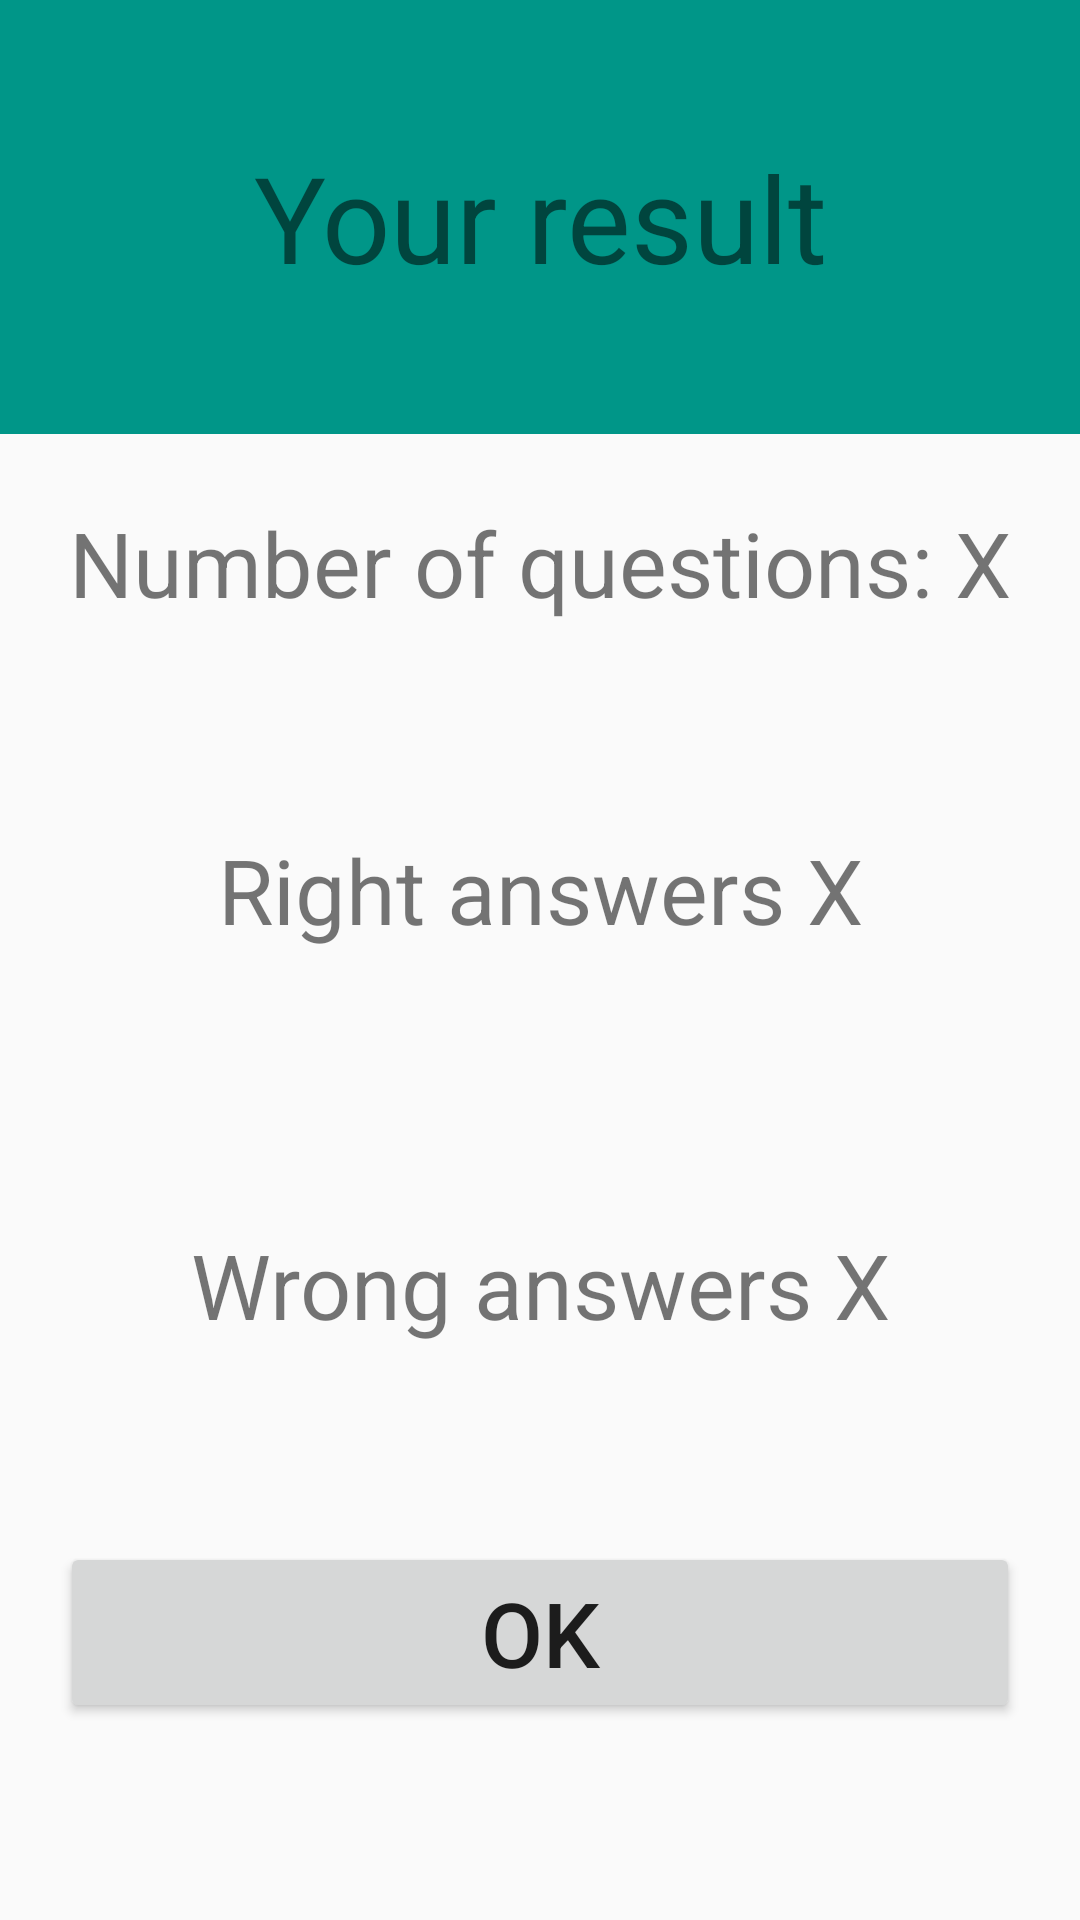

Write the Android layout XML for this screen, with the resource values it uses.
<!-- AndroidManifest.xml: application theme AppTheme -->
<!-- res/layout/activity_result_view.xml -->
<?xml version="1.0" encoding="utf-8"?>
<LinearLayout xmlns:android="http://schemas.android.com/apk/res/android"
    xmlns:app="http://schemas.android.com/apk/res-auto"
    xmlns:tools="http://schemas.android.com/tools"
    android:layout_width="match_parent"
    android:layout_height="match_parent"
    tools:context=".Game.ResultViewActivity"
    android:weightSum="4"
    android:orientation="vertical">

    <TextView
        android:layout_width="match_parent"
        android:layout_height="wrap_content"
        android:orientation="horizontal"
        android:layout_weight="1"
        android:text="Your result"
        android:textSize="40dp"
        android:gravity="center"
        android:background="#009688"
        />
    <TextView
        android:id="@+id/number_of_questionsX"
        android:layout_width="match_parent"
        android:layout_height="wrap_content"
        android:orientation="horizontal"
        android:layout_weight="0.5"
        android:text="Number of questions: X"
        android:textSize="30dp"
        android:gravity="center"/>
    <TextView
        android:id="@+id/number_of_right_questionsX"
        android:layout_width="match_parent"
        android:layout_height="wrap_content"
        android:orientation="horizontal"
        android:layout_weight="1"
        android:text="Right answers X"
        android:textSize="30dp"
        android:gravity="center"/>
    <TextView
        android:id="@+id/number_of_wrong_questionsX"
        android:layout_width="match_parent"
        android:layout_height="wrap_content"
        android:orientation="horizontal"
        android:layout_weight="1"
        android:text="Wrong answers X"
        android:textSize="30dp"
        android:gravity="center"/>


    <Button
        android:id="@+id/result_ok_button"
        android:layout_width="match_parent"
        android:layout_height="wrap_content"
        android:text="OK"
        android:layout_margin="20dp"
        android:textSize="30dp"/>


</LinearLayout>
<!-- resources referenced by this layout -->
<resources>
  <style name="AppTheme" parent="Theme.AppCompat.Light.DarkActionBar">
          
          <item name="colorPrimary">#009688</item>
          <item name="colorPrimaryDark">#009688</item>
          <item name="colorAccent">@color/colorAccent</item>
      </style>
  <!-- not gathered from this repository: default colours our renderer supplied (Android Studio template values) -->
  <color name="colorAccent">#FF03DAC5</color>
</resources>
